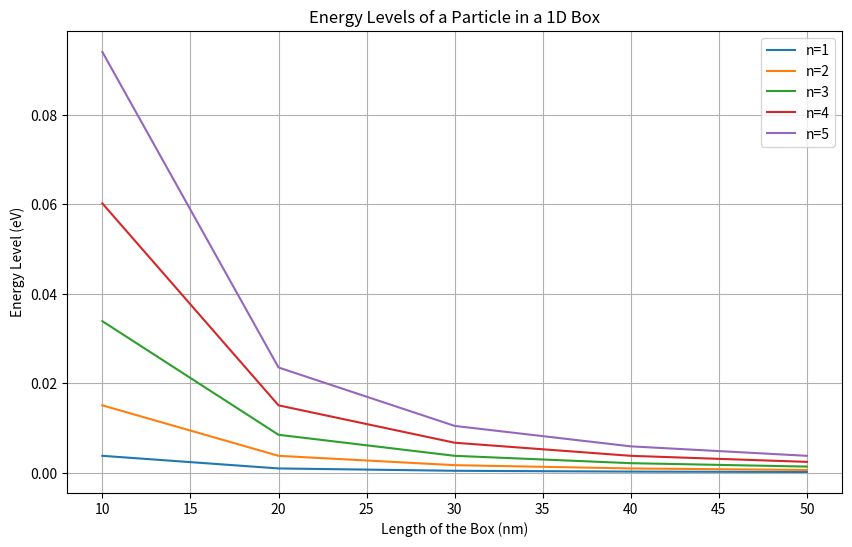
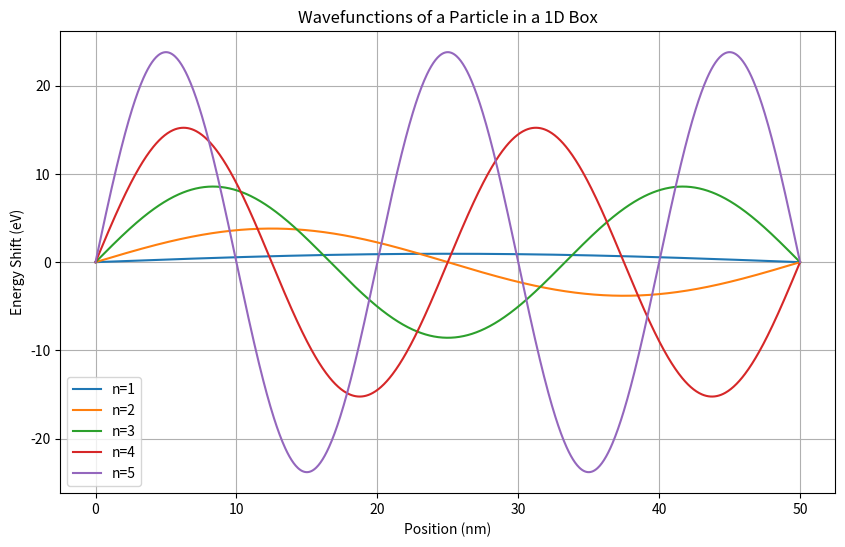

Write the Python code that produced these figures, in order.
#calculate the energy level (in eV) of particle in a 1D box from n = 1 to 5 and l = 10nm  to l=50nm and plotting wavefunction for n = 1 to 5 x axis is length of the box and y axis is energy shift
import numpy as np
import matplotlib.pyplot as plt 
h = 6.62607015e-34  
m = 9.10938356e-31  
eV = 1.602176634e-19  
def energy_level(n, L):
    return (n**2 * h**2) / (8 * m * L**2) / eV  
lengths = np.array([10e-9, 20e-9, 30e-9, 40e-9, 50e-9])  
n_values = np.arange(1, 6)
energy_levels = np.array([[energy_level(n, L) for L in lengths] for n in n_values])
plt.figure(figsize=(10, 6))
for i, n in enumerate(n_values):
    plt.plot(lengths * 1e9, energy_levels[i], label=f'n={n}')
plt.title('Energy Levels of a Particle in a 1D Box')
plt.xlabel('Length of the Box (nm)')    
plt.ylabel('Energy Level (eV)')
plt.legend()
plt.grid()
plt.show()
x = np.linspace(0, 50e-9, 1000)  
plt.figure(figsize=(10, 6))
for n in n_values:
    L = 50e-9  
    psi = np.sqrt(2 / L) * np.sin(n * np.pi * x / L)  
    plt.plot(x * 1e9, psi * energy_level(n, L), label=f'n={n}')  
plt.title('Wavefunctions of a Particle in a 1D Box')
plt.xlabel('Position (nm)')
plt.ylabel('Energy Shift (eV)')
plt.legend()
plt.grid()
plt.show()
